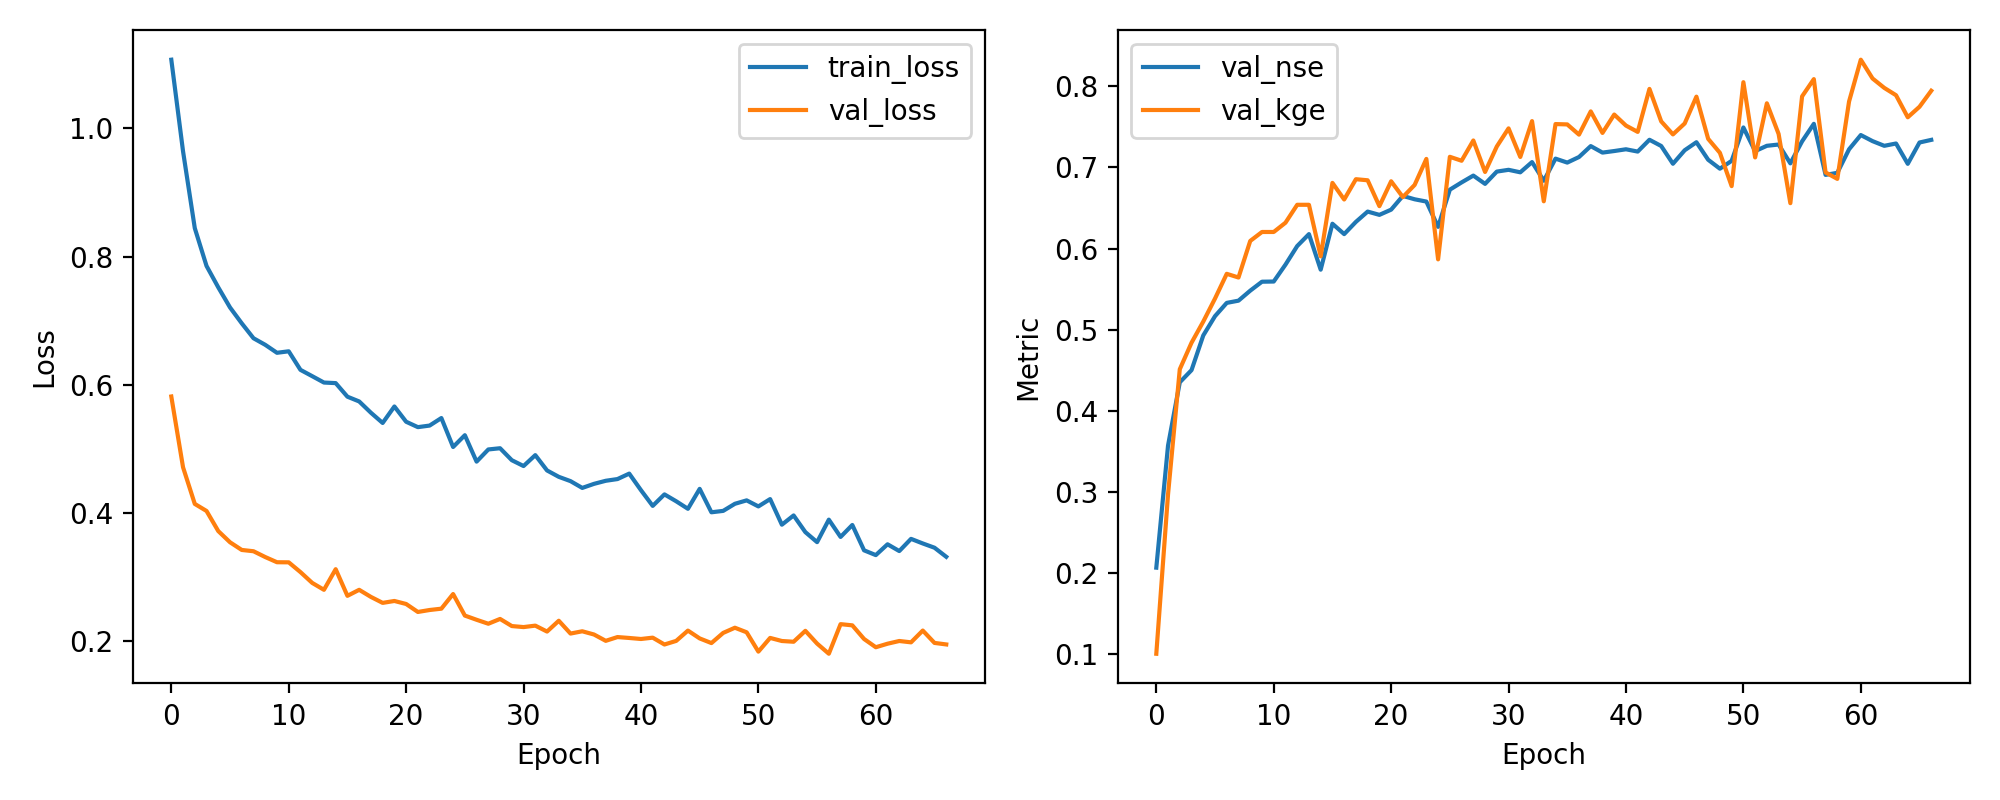

The file beside this chart, header and first rows:
epoch, train_loss, val_loss, val_nse, val_kge
1, 1.107, 0.5819, 0.2068, 0.1008
2, 0.9643, 0.4715, 0.3574, 0.2973
3, 0.8445, 0.4143, 0.4352, 0.4514
4, 0.7855, 0.4033, 0.4503, 0.484
5, 0.7521, 0.372, 0.493, 0.5101
6, 0.7208, 0.3545, 0.5168, 0.5385
7, 0.696, 0.3425, 0.5331, 0.5689
8, 0.6727, 0.3405, 0.5359, 0.5644
9, 0.6625, 0.3315, 0.5482, 0.6095
10, 0.65, 0.3234, 0.5592, 0.6205
11, 0.6524, 0.3232, 0.5594, 0.6205
12, 0.6234, 0.308, 0.5802, 0.6319
13, 0.6136, 0.2911, 0.6032, 0.654
14, 0.6036, 0.2804, 0.6179, 0.654
15, 0.6027, 0.3125, 0.574, 0.5905
16, 0.5816, 0.271, 0.6307, 0.681
17, 0.5742, 0.2803, 0.6179, 0.6605
18, 0.5566, 0.2693, 0.633, 0.6855
19, 0.5406, 0.26, 0.6456, 0.6842
20, 0.5663, 0.2629, 0.6416, 0.6524
21, 0.5425, 0.2582, 0.648, 0.683
22, 0.5341, 0.2458, 0.665, 0.6635
23, 0.5365, 0.2489, 0.6608, 0.6785
24, 0.5483, 0.2509, 0.658, 0.7105
25, 0.5031, 0.2738, 0.6268, 0.5868
26, 0.5215, 0.2402, 0.6726, 0.7131
27, 0.4803, 0.2336, 0.6816, 0.7083
28, 0.4993, 0.2274, 0.69, 0.7333
29, 0.5012, 0.2349, 0.6798, 0.6945
30, 0.4825, 0.2238, 0.6949, 0.7259
31, 0.4734, 0.2222, 0.6971, 0.7482
32, 0.4904, 0.2245, 0.694, 0.713
33, 0.4665, 0.2152, 0.7067, 0.7572
34, 0.4566, 0.2321, 0.6836, 0.6583
35, 0.4499, 0.2121, 0.7109, 0.7535
36, 0.4393, 0.2157, 0.706, 0.7531
37, 0.4456, 0.2106, 0.7129, 0.7405
38, 0.4504, 0.2008, 0.7264, 0.7691
39, 0.4531, 0.2066, 0.7183, 0.7426
40, 0.4616, 0.2052, 0.7203, 0.7652
41, 0.4358, 0.2036, 0.7224, 0.7516
42, 0.4113, 0.2057, 0.7196, 0.7438
43, 0.4292, 0.195, 0.7341, 0.7968
44, 0.4184, 0.2007, 0.7265, 0.7568
45, 0.4067, 0.2167, 0.7046, 0.7408
46, 0.4378, 0.2045, 0.7212, 0.7542
47, 0.4013, 0.1973, 0.7311, 0.7873
48, 0.4035, 0.2131, 0.7095, 0.7353
49, 0.4145, 0.2212, 0.6985, 0.7181
50, 0.4199, 0.2141, 0.7082, 0.677
51, 0.4104, 0.1839, 0.7493, 0.8051
52, 0.4219, 0.2053, 0.7201, 0.7124
53, 0.3819, 0.2005, 0.7267, 0.7791
54, 0.3963, 0.1993, 0.7283, 0.7413
55, 0.3703, 0.2164, 0.7051, 0.656
56, 0.3547, 0.1965, 0.7322, 0.7876
57, 0.3898, 0.1806, 0.7538, 0.8089
58, 0.3628, 0.2268, 0.6909, 0.6939
59, 0.3815, 0.2249, 0.6934, 0.6859
60, 0.3419, 0.2037, 0.7224, 0.7813
... 7 more rows
